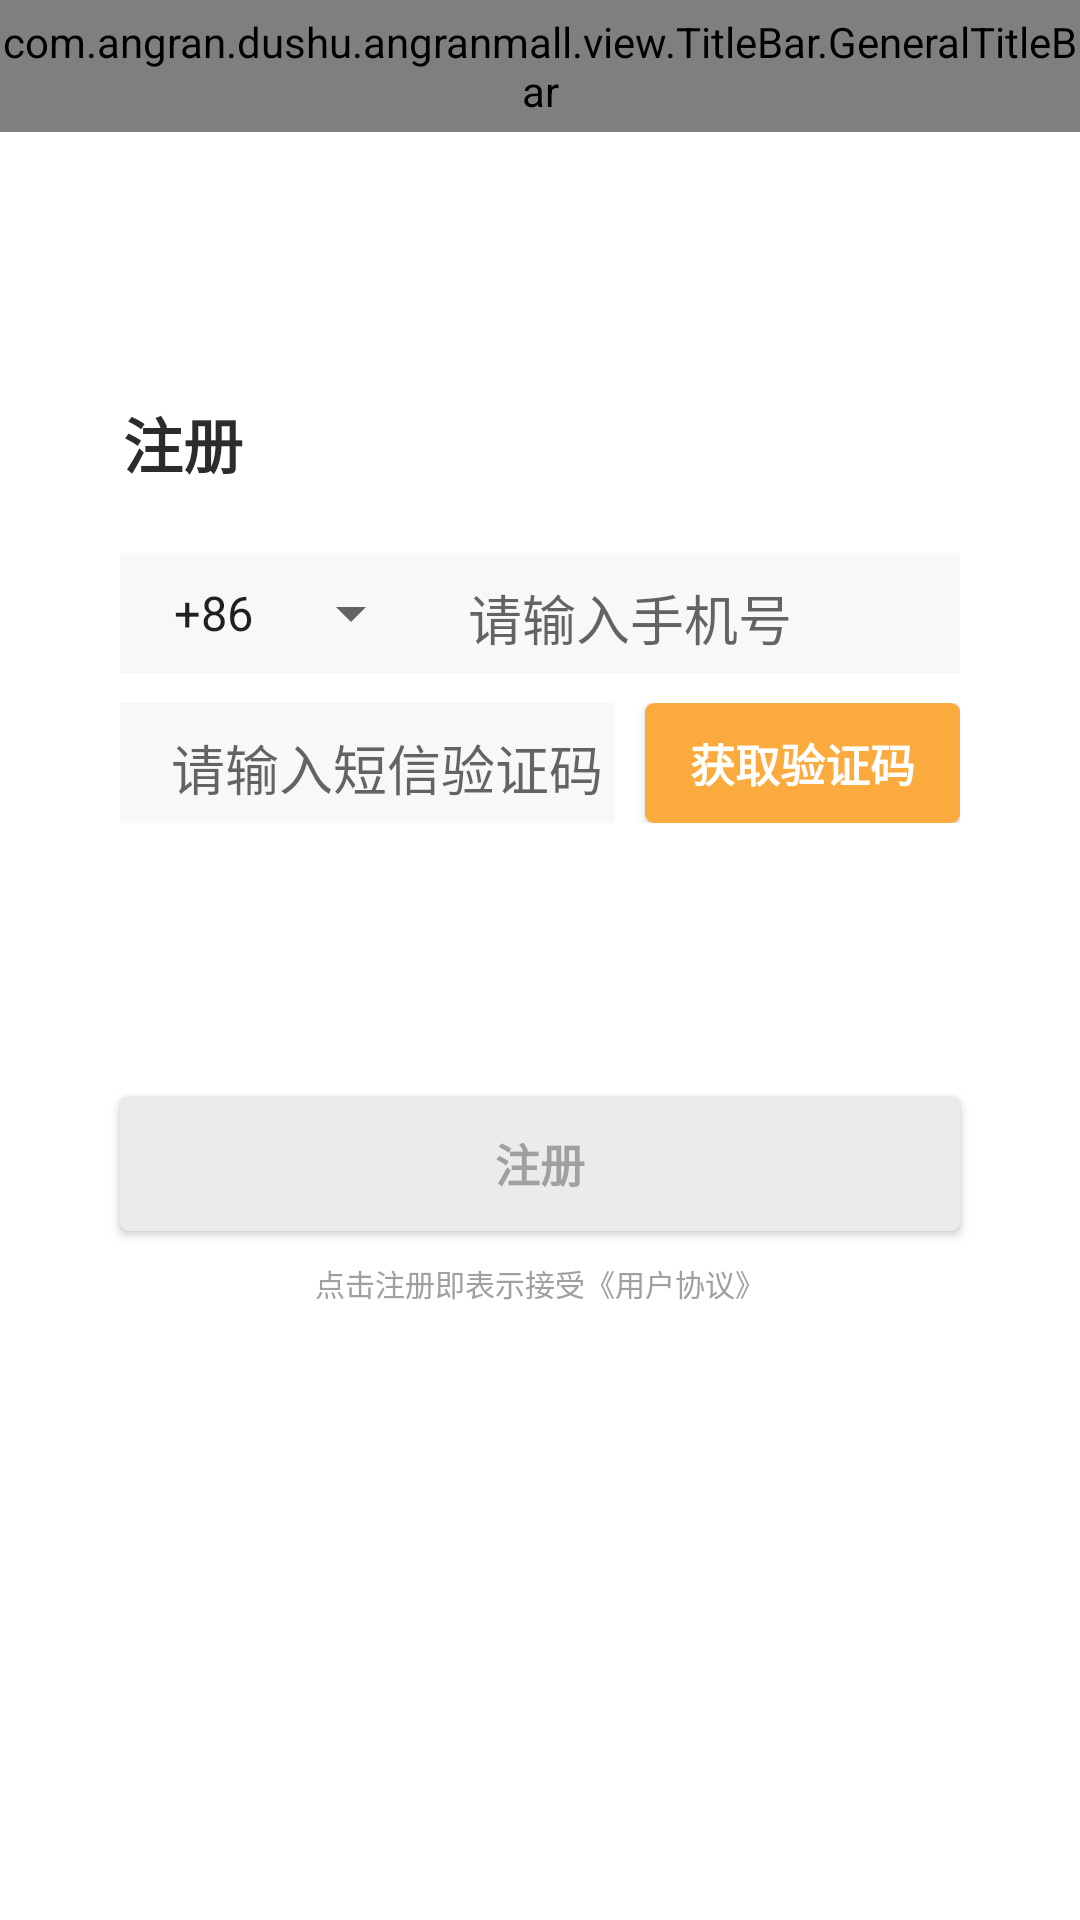

The Android layout XML behind this screen, and the referenced resources:
<!-- AndroidManifest.xml: application theme AppTheme -->
<!-- res/layout/activity_register.xml -->
<?xml version="1.0" encoding="utf-8"?>
<RelativeLayout
    xmlns:android="http://schemas.android.com/apk/res/android"
    android:layout_width="match_parent"
    android:layout_height="match_parent"
    android:background="@color/white"
    android:focusable="true"
    android:focusableInTouchMode="true">

    <com.angran.dushu.angranmall.view.TitleBar.GeneralTitleBar
        android:id="@+id/register_title_bar"
        android:layout_height="44dp"
        android:layout_width="match_parent"/>

    <TextView
        android:id="@+id/tv_register"
        android:layout_width="wrap_content"
        android:layout_height="wrap_content"
        android:layout_alignParentStart="true"
        android:layout_marginStart="41dp"
        android:layout_below="@id/register_title_bar"
        android:layout_marginTop="89dp"
        android:text="注册"
        android:textSize="20sp"
        android:textStyle="bold"
        android:textColor="@color/login_code_text_color"/>

    <LinearLayout
        android:id="@+id/ly_phone_num"
        android:layout_width="match_parent"
        android:layout_height="40dp"
        android:orientation="horizontal"
        android:background="@color/login_edit_background_color"
        android:layout_below="@id/tv_register"
        android:layout_marginTop="22dp"
        android:layout_marginStart="40dp"
        android:layout_marginEnd="40dp"
        android:gravity="center_vertical"
        >

        <Spinner
            android:id="@+id/sp_area_code"
            android:layout_width="wrap_content"
            android:layout_height="wrap_content"
            android:entries="@array/spingarr"
            android:layout_marginLeft="10dp"></Spinner>

        <android.support.design.widget.TextInputLayout
            android:layout_width="match_parent"
            android:layout_height="match_parent"
            android:paddingLeft="15dp">

            <android.support.design.widget.TextInputEditText
                android:id="@+id/edit_phone_num"
                android:layout_width="match_parent"
                android:layout_height="wrap_content"
                android:background="@null"
                android:gravity="center_vertical"
                android:layout_gravity="center_vertical"
                android:hint="请输入手机号"
                android:inputType="phone"
                android:layout_marginRight="10dp"/>
        </android.support.design.widget.TextInputLayout>

    </LinearLayout>
    
    <LinearLayout
        android:id="@+id/ly_msg_code"
        android:layout_width="match_parent"
        android:layout_height="40dp"
        android:orientation="horizontal"
        android:layout_below="@id/ly_phone_num"
        android:layout_marginTop="10dp"
        android:layout_marginStart="40dp"
        android:layout_marginEnd="40dp"
        >
        
        <android.support.design.widget.TextInputLayout
            android:layout_width="match_parent"
            android:layout_height="match_parent"
            android:layout_weight="1"
            android:layout_marginRight="10dp"
            android:paddingLeft="17dp"
            android:background="@color/login_edit_background_color">

            <android.support.design.widget.TextInputEditText
                android:id="@+id/edit_msg_code"
                android:layout_width="match_parent"
                android:layout_height="wrap_content"
                android:background="@null"
                android:gravity="center_vertical"
                android:layout_gravity="center_vertical"
                android:hint="请输入短信验证码"
                android:inputType="phone"
                />
        </android.support.design.widget.TextInputLayout>

        <Button
            android:id="@+id/btn_msg_code"
            android:layout_width="wrap_content"
            android:layout_height="match_parent"
            android:background="@drawable/shape_login_btn"
            android:paddingLeft="15dp"
            android:paddingRight="15dp"
            android:text="获取验证码"
            android:textColor="@color/white"
            android:textSize="15sp"
            android:textStyle="bold"/>

    </LinearLayout>

    <Button
        android:id="@+id/btn_register"
        android:layout_width="match_parent"
        android:layout_height="45dp"
        android:layout_below="@id/ly_msg_code"
        android:layout_alignParentStart="true"
        android:layout_alignParentEnd="true"
        android:layout_marginStart="40dp"
        android:layout_marginTop="91dp"
        android:layout_marginEnd="40dp"
        android:background="@drawable/shape_register_btn"
        android:text="注册"
        android:textColor="@color/login_hint_color"
        android:textSize="15sp"
        android:textStyle="bold" />

    <TextView
        android:id="@+id/tv_user_agreement"
        android:layout_width="wrap_content"
        android:layout_height="wrap_content"
        android:layout_centerHorizontal="true"
        android:layout_below="@id/btn_register"
        android:layout_marginTop="10dp"
        android:text="点击注册即表示接受《用户协议》"
        android:textColor="@color/login_hint_color"
        android:textSize="10sp"/>


</RelativeLayout>
<!-- resources referenced by this layout -->
<resources>
  <string-array name="spingarr">
          <item>+86</item>
          <item>+01</item>
          <item>+81</item>
          <item>+64</item>
      </string-array>
  <color name="login_code_text_color">#2C2C2C</color>
  <color name="login_edit_background_color">#F8F8F8</color>
  <color name="login_hint_color">#A0A0A0</color>
  <color name="white">#FFFFFF</color>
  <!-- drawable shape_login_btn (drawable) -->
  <?xml version="1.0" encoding="utf-8"?>
  <shape xmlns:android="http://schemas.android.com/apk/res/android"
      android:shape="rectangle">
      <solid android:color="#fffbab3e" />
      <corners
          android:bottomLeftRadius="3dp"
          android:bottomRightRadius="3dp"
          android:topLeftRadius="3dp"
          android:topRightRadius="3dp" />
  </shape>
  <!-- drawable shape_register_btn (drawable) -->
  <?xml version="1.0" encoding="utf-8"?>
  <shape xmlns:android="http://schemas.android.com/apk/res/android"
      android:shape="rectangle">
      <solid android:color="#ffebebeb" />
      <corners
          android:bottomLeftRadius="3dp"
          android:bottomRightRadius="3dp"
          android:topLeftRadius="3dp"
          android:topRightRadius="3dp" />
  </shape>
  <style name="AppTheme" parent="Theme.AppCompat.Light.NoActionBar">
          
          <item name="colorPrimary">@color/colorPrimary</item>
          <item name="colorPrimaryDark">@color/colorPrimaryDark</item>
          <item name="colorAccent">@color/colorAccent</item>
      </style>
  <color name="colorPrimary">#33aaff</color>
  <color name="colorPrimaryDark">#2299ee</color>
  <color name="colorAccent">#FF4081</color>
</resources>
